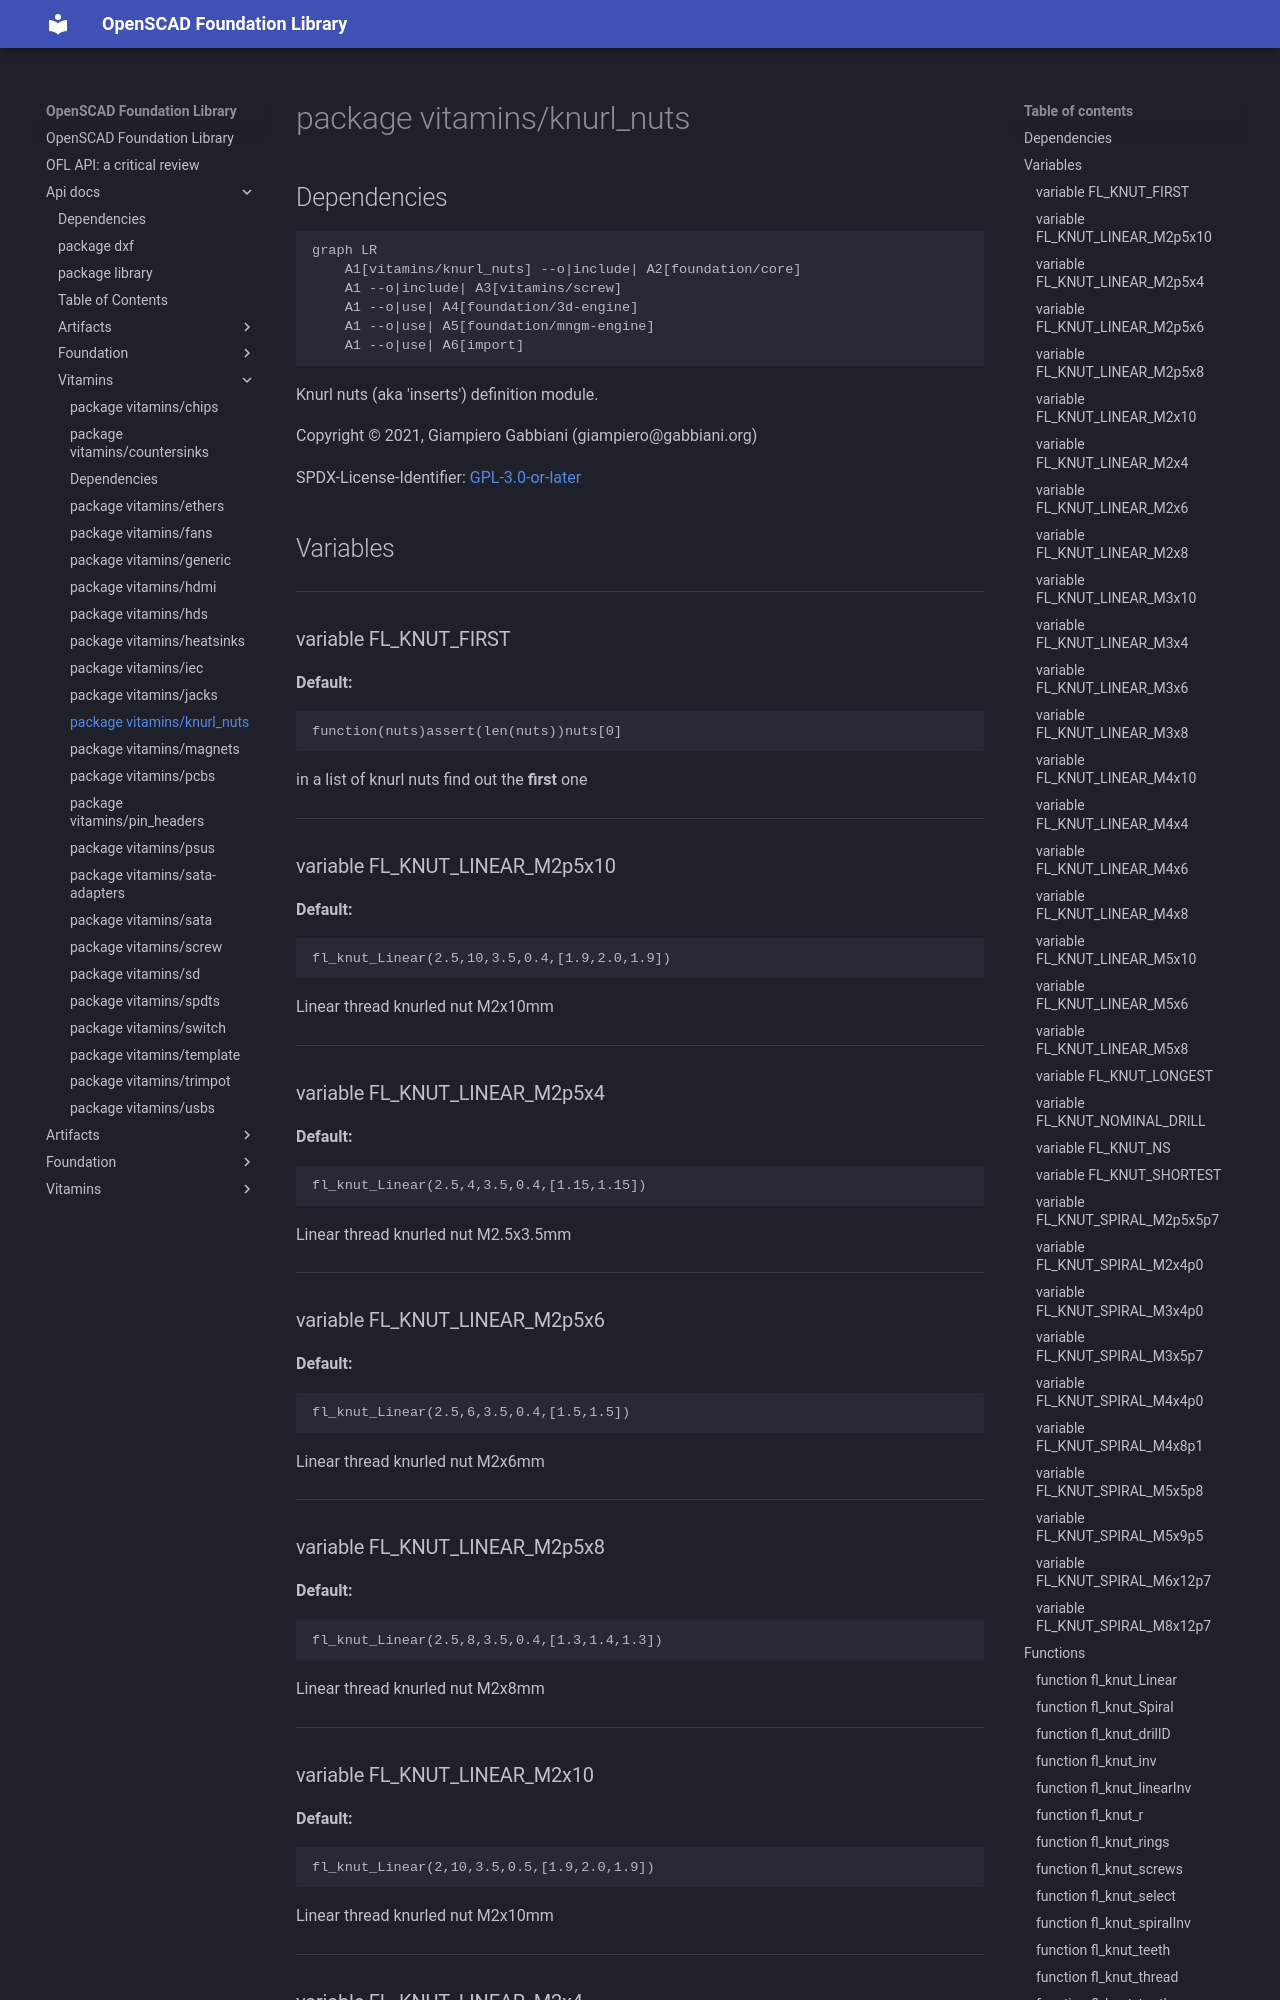

repository: ggabbiani/OFL · page: main/api-docs/vitamins/knurl_nuts/index.html · generator: mkdocs

# package vitamins/knurl_nuts

## Dependencies

```mermaid
graph LR
    A1[vitamins/knurl_nuts] --o|include| A2[foundation/core]
    A1 --o|include| A3[vitamins/screw]
    A1 --o|use| A4[foundation/3d-engine]
    A1 --o|use| A5[foundation/mngm-engine]
    A1 --o|use| A6[import]
```

Knurl nuts (aka 'inserts') definition module.

Copyright © 2021, Giampiero Gabbiani (giampiero@gabbiani.org)

SPDX-License-Identifier: [GPL-3.0-or-later](https://spdx.org/licenses/GPL-3.0-or-later.html)


## Variables

---

### variable FL_KNUT_FIRST

__Default:__

    function(nuts)assert(len(nuts))nuts[0]

in a list of knurl nuts find out the __first__ one

---

### variable FL_KNUT_LINEAR_M2p5x10

__Default:__

    fl_knut_Linear(2.5,10,3.5,0.4,[1.9,2.0,1.9])

Linear thread knurled nut M2x10mm

---

### variable FL_KNUT_LINEAR_M2p5x4

__Default:__

    fl_knut_Linear(2.5,4,3.5,0.4,[1.15,1.15])

Linear thread knurled nut M2.5x3.5mm

---

### variable FL_KNUT_LINEAR_M2p5x6

__Default:__

    fl_knut_Linear(2.5,6,3.5,0.4,[1.5,1.5])

Linear thread knurled nut M2x6mm

---

### variable FL_KNUT_LINEAR_M2p5x8

__Default:__

    fl_knut_Linear(2.5,8,3.5,0.4,[1.3,1.4,1.3])

Linear thread knurled nut M2x8mm

---

### variable FL_KNUT_LINEAR_M2x10

__Default:__

    fl_knut_Linear(2,10,3.5,0.5,[1.9,2.0,1.9])

Linear thread knurled nut M2x10mm

---

### variable FL_KNUT_LINEAR_M2x4

__Default:__

    fl_knut_Linear(2,4,3.5,0.6,[1.15,1.15])

Linear thread knurled nut M2x4mm

---
